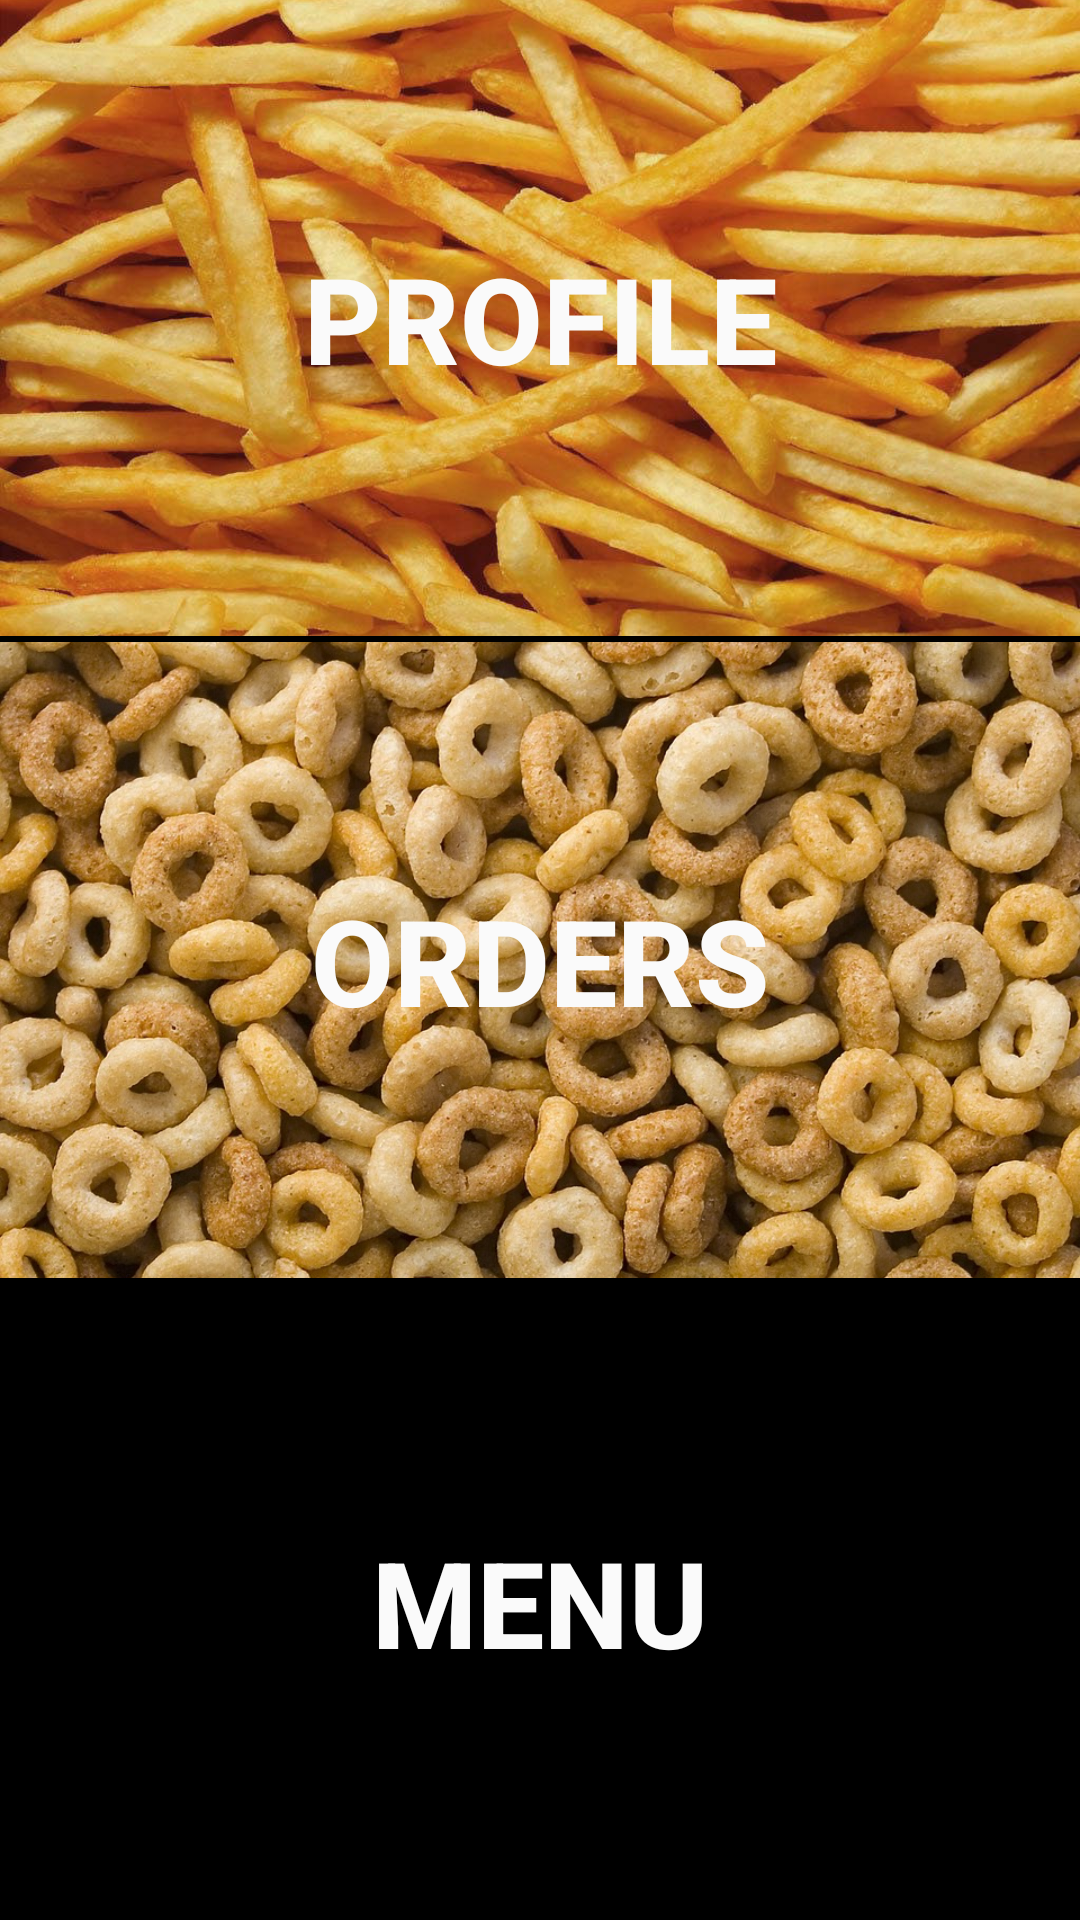

Here is an Android app screen rendered from its layout file. Give the layout XML and the strings, colors and styles it references.
<!-- AndroidManifest.xml: application theme AppTheme -->
<!-- res/layout/activity_shop_home.xml -->
<?xml version="1.0" encoding="utf-8"?>
<LinearLayout xmlns:android="http://schemas.android.com/apk/res/android"
    xmlns:app="http://schemas.android.com/apk/res-auto"
    xmlns:tools="http://schemas.android.com/tools"
    android:layout_width="match_parent"
    android:layout_height="match_parent"
    tools:context=".Shop.ShopHomeActivity"
    android:orientation="vertical"
    android:background="@color/black">


    <RelativeLayout
        android:layout_width="match_parent"
        android:layout_height="0dp"
        android:layout_weight="1"
        android:layout_marginBottom="1dp">

        <ImageView
            android:id="@+id/sProfileImage"
            android:layout_width="match_parent"
            android:layout_height="match_parent"
            android:src="@drawable/fires"
            android:scaleType="centerCrop" />

        <Button
            android:id="@+id/sProfileButton"
            android:layout_width="match_parent"
            android:layout_height="match_parent"
            android:background="@color/fui_transparent"
            android:text="PROFILE"
            android:textColor="@color/white"
            android:textSize="40sp"
            android:textStyle="bold" />

    </RelativeLayout>

    <RelativeLayout
        android:layout_width="match_parent"
        android:layout_height="0dp"
        android:layout_weight="1"
        android:layout_marginBottom="1dp"
        android:layout_marginTop="1dp">

        <ImageView
            android:id="@+id/sOrdersImage"
            android:layout_width="match_parent"
            android:layout_height="match_parent"
            android:src="@drawable/donuts"
            android:scaleType="centerCrop" />

        <Button
            android:id="@+id/sOrdersButton"
            android:layout_width="match_parent"
            android:layout_height="match_parent"
            android:background="@color/fui_transparent"
            android:text="ORDERS"
            android:textStyle="bold"
            android:textColor="@color/white"
            android:textSize="40sp" />

    </RelativeLayout>

    <RelativeLayout
        android:layout_width="match_parent"
        android:layout_height="0dp"
        android:layout_weight="1"
        android:layout_marginTop="1dp">

        <ImageView
            android:id="@+id/sMenuImage"
            android:layout_width="match_parent"
            android:layout_height="match_parent"
            android:src="@drawable/dessert"
            android:scaleType="centerCrop" />

        <Button
            android:id="@+id/sMenuButton"
            android:layout_width="match_parent"
            android:layout_height="match_parent"
            android:background="@color/fui_transparent"
            android:text="MENU"
            android:textStyle="bold"
            android:textColor="@color/white"
            android:textSize="40sp" />

    </RelativeLayout>

</LinearLayout>
<!-- resources referenced by this layout -->
<resources>
  <color name="black">#000000</color>
  <color name="white">#fafafa</color>
  <!-- drawable donuts: png bitmap (drawable, 265067 bytes) -->
  <!-- drawable fires: jpg bitmap (drawable, 170410 bytes) -->
  <style name="AppTheme" parent="Theme.AppCompat.Light.DarkActionBar">
          
          <item name="colorPrimary">@color/welcome_blue</item>
          <item name="colorPrimaryDark">@color/colorPrimaryDark</item>
          <item name="colorAccent">@color/colorAccent</item>
      </style>
  <color name="welcome_blue">#42a5f5</color>
  <color name="colorPrimaryDark">#1976D2</color>
  <color name="colorAccent">#FF4081</color>
</resources>
